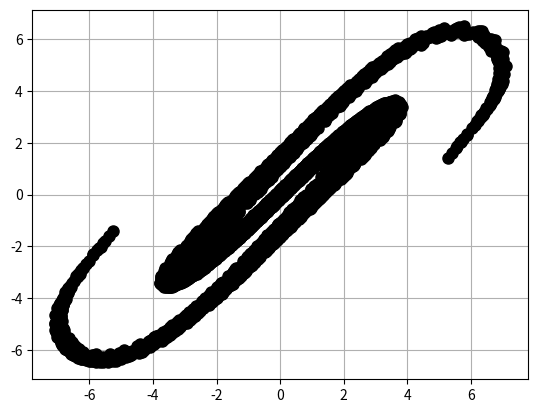

Here is the Python script that generated this plot:
import math
import matplotlib.pyplot as plt


t0 = 0
t1 = 8
h = 0.1
n = int((t1 - t0) / h)
r = 1
points = [[(-2, 2), (-2, -2), (2, -2), (2, 2), (-2.0, 1.5), (-2.0, 1.0), (-2.0, 0.5), (-2.0, 0.0), (-2.0, -0.5), (-2.0, -1.0), (-2.0, -1.5), (-1.5, -2.0), (-1.0, -2.0), (-0.5, -2.0), (0.0, -2.0), (0.5, -2.0), (1.0, -2.0), (1.5, -2.0), (2.0, -1.5), (2.0, -1.0), (2.0, -0.5), (2.0, 0.0), (2.0, 0.5), (2.0, 1.0), (2.0, 1.5), (1.5, 2.0), (1.0, 2.0), (0.5, 2.0), (0.0, 2.0), (-0.5, 2.0), (-1.0, 2.0), (-1.5, 2.0), (-1.5, 1.25), (-1.5, 0.25), (-1.5, -0.75), (-1.25, -1.5), (-0.25, -1.5), (0.75, -1.5), (1.5, -1.25), (1.5, -0.25), (1.5, 0.75), (1.25, 1.5), (0.25, 1.5), (-0.75, 1.5), (-1.0, 0.75), (-1.0, -0.25), (-0.9006583509747431, -0.966886116991581), (0.25, -1.0), (0.966886116991581, -0.9006583509747431), (1.0, 0.25), (0.9006583509747431, 0.966886116991581), (-0.25, 1.0), (-0.5, 0.25)]]
edges = [(0, 4), (4, 5), (5, 6), (6, 7), (7, 8), (8, 9), (9, 10), (10, 1), (1, 11), (11, 12), (12, 13), (13, 14), (14, 15), (15, 16), (16, 17), (17, 2), (2, 18), (18, 19), (19, 20), (20, 21), (21, 22), (22, 23), (23, 24), (24, 3), (3, 25), (25, 26), (26, 27), (27, 28), (28, 29), (29, 30), (30, 31), (31, 0), (0, 31), (31, 4), (4, 32), (32, 5), (5, 32), (32, 6), (6, 33), (33, 7), (7, 33), (33, 8), (8, 34), (34, 9), (9, 34), (34, 10), (10, 11), (11, 1), (11, 35), (35, 12), (12, 35), (35, 13), (13, 36), (36, 14), (14, 36), (36, 15), (15, 37), (37, 16), (16, 37), (37, 17), (17, 18), (18, 2), (18, 38), (38, 19), (19, 38), (38, 20), (20, 39), (39, 21), (21, 39), (39, 22), (22, 40), (40, 23), (23, 40), (40, 24), (24, 25), (25, 3), (25, 41), (41, 26), (26, 41), (41, 27), (27, 42), (42, 28), (28, 42), (42, 29), (29, 43), (43, 30), (30, 32), (32, 31), (31, 32), (32, 4), (32, 33), (33, 6), (33, 34), (34, 8), (34, 35), (35, 10), (10, 35), (35, 11), (35, 36), (36, 13), (36, 37), (37, 15), (37, 38), (38, 17), (17, 38), (38, 18), (38, 39), (39, 20), (39, 40), (40, 22), (40, 41), (41, 24), (24, 41), (41, 25), (41, 42), (42, 27), (42, 43), (43, 29), (43, 32), (32, 30), (32, 44), (44, 33), (33, 45), (45, 34), (34, 46), (46, 35), (35, 46), (46, 36), (36, 47), (47, 37), (37, 48), (48, 38), (38, 48), (48, 39), (39, 49), (49, 40), (40, 50), (50, 41), (41, 50), (50, 42), (42, 51), (51, 43), (43, 44), (44, 32), (44, 45), (45, 33), (45, 46), (46, 34), (46, 47), (47, 36), (47, 48), (48, 37), (48, 49), (49, 39), (49, 50), (50, 40), (50, 51), (51, 42), (51, 44), (44, 43), (44, 52), (52, 45), (45, 47), (47, 46), (47, 49), (49, 48), (49, 51), (51, 50), (51, 52), (52, 44), (52, 47), (47, 45), (47, 52), (52, 49), (49, 52), (52, 51)]
triags = [(0, 31, 4), (4, 32, 5), (5, 32, 6), (6, 33, 7), (7, 33, 8), (8, 34, 9), (9, 34, 10), (10, 11, 1), (11, 35, 12), (12, 35, 13), (13, 36, 14), (14, 36, 15), (15, 37, 16), (16, 37, 17), (17, 18, 2), (18, 38, 19), (19, 38, 20), (20, 39, 21), (21, 39, 22), (22, 40, 23), (23, 40, 24), (24, 25, 3), (25, 41, 26), (26, 41, 27), (27, 42, 28), (28, 42, 29), (29, 43, 30), (30, 32, 31), (31, 32, 4), (32, 33, 6), (33, 34, 8), (34, 35, 10), (10, 35, 11), (35, 36, 13), (36, 37, 15), (37, 38, 17), (17, 38, 18), (38, 39, 20), (39, 40, 22), (40, 41, 24), (24, 41, 25), (41, 42, 27), (42, 43, 29), (43, 32, 30), (32, 44, 33), (33, 45, 34), (34, 46, 35), (35, 46, 36), (36, 47, 37), (37, 48, 38), (38, 48, 39), (39, 49, 40), (40, 50, 41), (41, 50, 42), (42, 51, 43), (43, 44, 32), (44, 45, 33), (45, 46, 34), (46, 47, 36), (47, 48, 37), (48, 49, 39), (49, 50, 40), (50, 51, 42), (51, 44, 43), (44, 52, 45), (45, 47, 46), (47, 49, 48), (49, 51, 50), (51, 52, 44), (52, 47, 45), (47, 52, 49), (49, 52, 51)]

edges_dict = {}

for i in range(len(edges)):
    key = edges[i]
    if key[1] < key[0]:
        key = (key[1], key[0])
    edges_dict[key] = ['able']


for i in range(len(triags)):
    key = sorted([triags[i][0], triags[i][1], triags[i][2]])
    triags[i] = (key[0], key[1], key[2])

now_points = []
for i in range(len(points[-1])):
    now_points += [(points[-1][i][1], points[-1][i][1] * h + points[-1][i][0])]
points += [now_points]


for i in range(2, n + 1):
    print(i, n)
    j = 0

    while j < len(triags):
        new_value1 = 0.3 * h ** 2 * math.cos(i * h) + (2 + 0.25 * h + h ** 2) * points[-1][triags[j][0]][1] - points[-1][triags[j][0]][1] ** 3 * h ** 2 - points[-1][triags[j][0]][0]
        new_value2 = 0.3 * h ** 2 * math.cos(i * h) + (2 + 0.25 * h + h ** 2) * points[-1][triags[j][1]][1] - points[-1][triags[j][1]][1] ** 3 * h ** 2 - points[-1][triags[j][1]][0]
        new_value3 = 0.3 * h ** 2 * math.cos(i * h) + (2 + 0.25 * h + h ** 2) * points[-1][triags[j][2]][1] - points[-1][triags[j][2]][1] ** 3 * h ** 2 - points[-1][triags[j][2]][0]
        if abs(new_value1 - new_value2) <= r and \
           abs(new_value2 - new_value3) <= r and \
           abs(new_value1 - new_value3) <= r:
            j += 1
        else:
            triag = triags[j]

            mid1 = ((points[-1][triag[0]][0] + points[-1][triag[1]][0]) / 2,
                    (points[-1][triag[0]][1] + points[-1][triag[1]][1]) / 2)  # 0, 1 points
            mid2 = ((points[-1][triag[1]][0] + points[-1][triag[2]][0]) / 2,
                    (points[-1][triag[1]][1] + points[-1][triag[2]][1]) / 2)  # 0, 2 points
            mid3 = ((points[-1][triag[0]][0] + points[-1][triag[2]][0]) / 2,
                    (points[-1][triag[0]][1] + points[-1][triag[2]][1]) / 2)  # 0, 2 points
            ind_mid1, ind_mid2, ind_mid3 = None, None, None
            if mid1 not in points[-1]:
                points[-1] += [mid1]
                ind_mid1 = len(points[-1]) - 1
            else:
                ind_mid1 = points[-1].index(mid1)
            if mid2 not in points[-1]:
                points[-1] += [mid2]
                ind_mid2 = len(points[-1]) - 1
            else:
                ind_mid2 = points[-1].index(mid2)
            if mid3 not in points[-1]:
                points[-1] += [mid3]
                ind_mid3 = len(points[-1]) - 1
            else:
                ind_mid3 = points[-1].index(mid3)

            edges_dict[(triag[0], triag[1])] = ['disable', ind_mid1]
            edges_dict[(triag[1], triag[2])] = ['disable', ind_mid2]
            edges_dict[(triag[0], triag[2])] = ['disable', ind_mid3]

            del triags[j]

            if tuple(sorted([triag[0], ind_mid1])) not in edges_dict:
                edges_dict[tuple(sorted([triag[0], ind_mid1]))] = ['able']
            if tuple(sorted([triag[0], ind_mid3])) not in edges_dict:
                edges_dict[tuple(sorted([triag[0], ind_mid3]))] = ['able']
            if tuple(sorted([ind_mid1, ind_mid3])) not in edges_dict:
                edges_dict[tuple(sorted([ind_mid1, ind_mid3]))] = ['able']
            triags += [tuple(sorted([triag[0], ind_mid1, ind_mid3]))]

            if tuple(sorted([triag[2], ind_mid2])) not in edges_dict:
                edges_dict[tuple(sorted([triag[2], ind_mid2]))] = ['able']
            if tuple(sorted([triag[2], ind_mid3])) not in edges_dict:
                edges_dict[tuple(sorted([triag[2], ind_mid3]))] = ['able']
            if tuple(sorted([ind_mid2, ind_mid3])) not in edges_dict:
                edges_dict[tuple(sorted([ind_mid2, ind_mid3]))] = ['able']
            triags += [tuple(sorted([triag[2], ind_mid2, ind_mid3]))]

            if tuple(sorted([triag[1], ind_mid1])) not in edges_dict:
                edges_dict[tuple(sorted([triag[1], ind_mid1]))] = ['able']
            if tuple(sorted([triag[1], ind_mid2])) not in edges_dict:
                edges_dict[tuple(sorted([triag[1], ind_mid2]))] = ['able']
            if tuple(sorted([ind_mid1, ind_mid2])) not in edges_dict:
                edges_dict[tuple(sorted([ind_mid1, ind_mid2]))] = ['able']
            triags += [tuple(sorted([triag[1], ind_mid1, ind_mid2]))]

            if tuple(sorted([ind_mid1, ind_mid3])) not in edges_dict:
                edges_dict[tuple(sorted([ind_mid1, ind_mid3]))] = ['able']
            if tuple(sorted([ind_mid2, ind_mid3])) not in edges_dict:
                edges_dict[tuple(sorted([ind_mid2, ind_mid3]))] = ['able']
            if tuple(sorted([ind_mid1, ind_mid2])) not in edges_dict:
                edges_dict[tuple(sorted([ind_mid1, ind_mid2]))] = ['able']
            triags += [tuple(sorted([ind_mid1, ind_mid2, ind_mid3]))]

    j = 0

    while j < len(triags):
        point1 = triags[j][0]
        point2 = triags[j][1]
        point3 = triags[j][2]
        edge1 = (point1, point2)
        edge2 = (point1, point3)
        edge3 = (point2, point3)

        if edges_dict[edge1][0] == 'able' and \
           edges_dict[edge2][0] == 'able' and \
           edges_dict[edge3][0] == 'able':
            j += 1
        else:
            if edges_dict[edge1][0] != 'able':
                triags += [tuple(sorted([point1, point3, edges_dict[edge1][1]])), tuple(sorted([point2, point3, edges_dict[edge1][1]]))]
                edges_dict[tuple(sorted([point3, edges_dict[edge1][1]]))] = ['able']
                del triags[j]
            elif edges_dict[edge2][0] != 'able':
                triags += [tuple(sorted([point1, point2, edges_dict[edge2][1]])), tuple(sorted([point2, point3, edges_dict[edge2][1]]))]
                edges_dict[tuple(sorted([point2, edges_dict[edge2][1]]))] = ['able']
                del triags[j]
            elif edges_dict[edge3][0] != 'able':
                triags += [tuple(sorted([point1, point2, edges_dict[edge3][1]])), tuple(sorted([point1, point3, edges_dict[edge3][1]]))]
                edges_dict[tuple(sorted([point1, edges_dict[edge3][1]]))] = ['able']
                del triags[j]
            else:
                print("Smth wrong")


    now_points = []
    for j in range(len(points[-1])):
        new_value = 0.3 * h ** 2 * math.cos(i * h) + (2 + 0.25 * h + h ** 2) * points[-1][j][1] - points[-1][j][1] ** 3 * h ** 2 - points[-1][j][0]
        now_points += [(points[-1][j][1], new_value)]
    points += [now_points]

    if i > 10:
        break


time_moment = int((1 - t0) / h)

points = points[time_moment]


for edge in edges_dict.keys():
    if edges_dict[edge][0] == 'able':
        x_coords = [points[edge[0]][0], points[edge[1]][0]]
        y_coords = [points[edge[0]][1], points[edge[1]][1]]

        plt.plot(x_coords, y_coords, linewidth=1, color='black')

for i in range(len(points)):
    plt.plot(points[i][0], points[i][1], 'ro', markersize=8, color='black')

# plt.axis('equal')
plt.grid(True)
plt.show()
